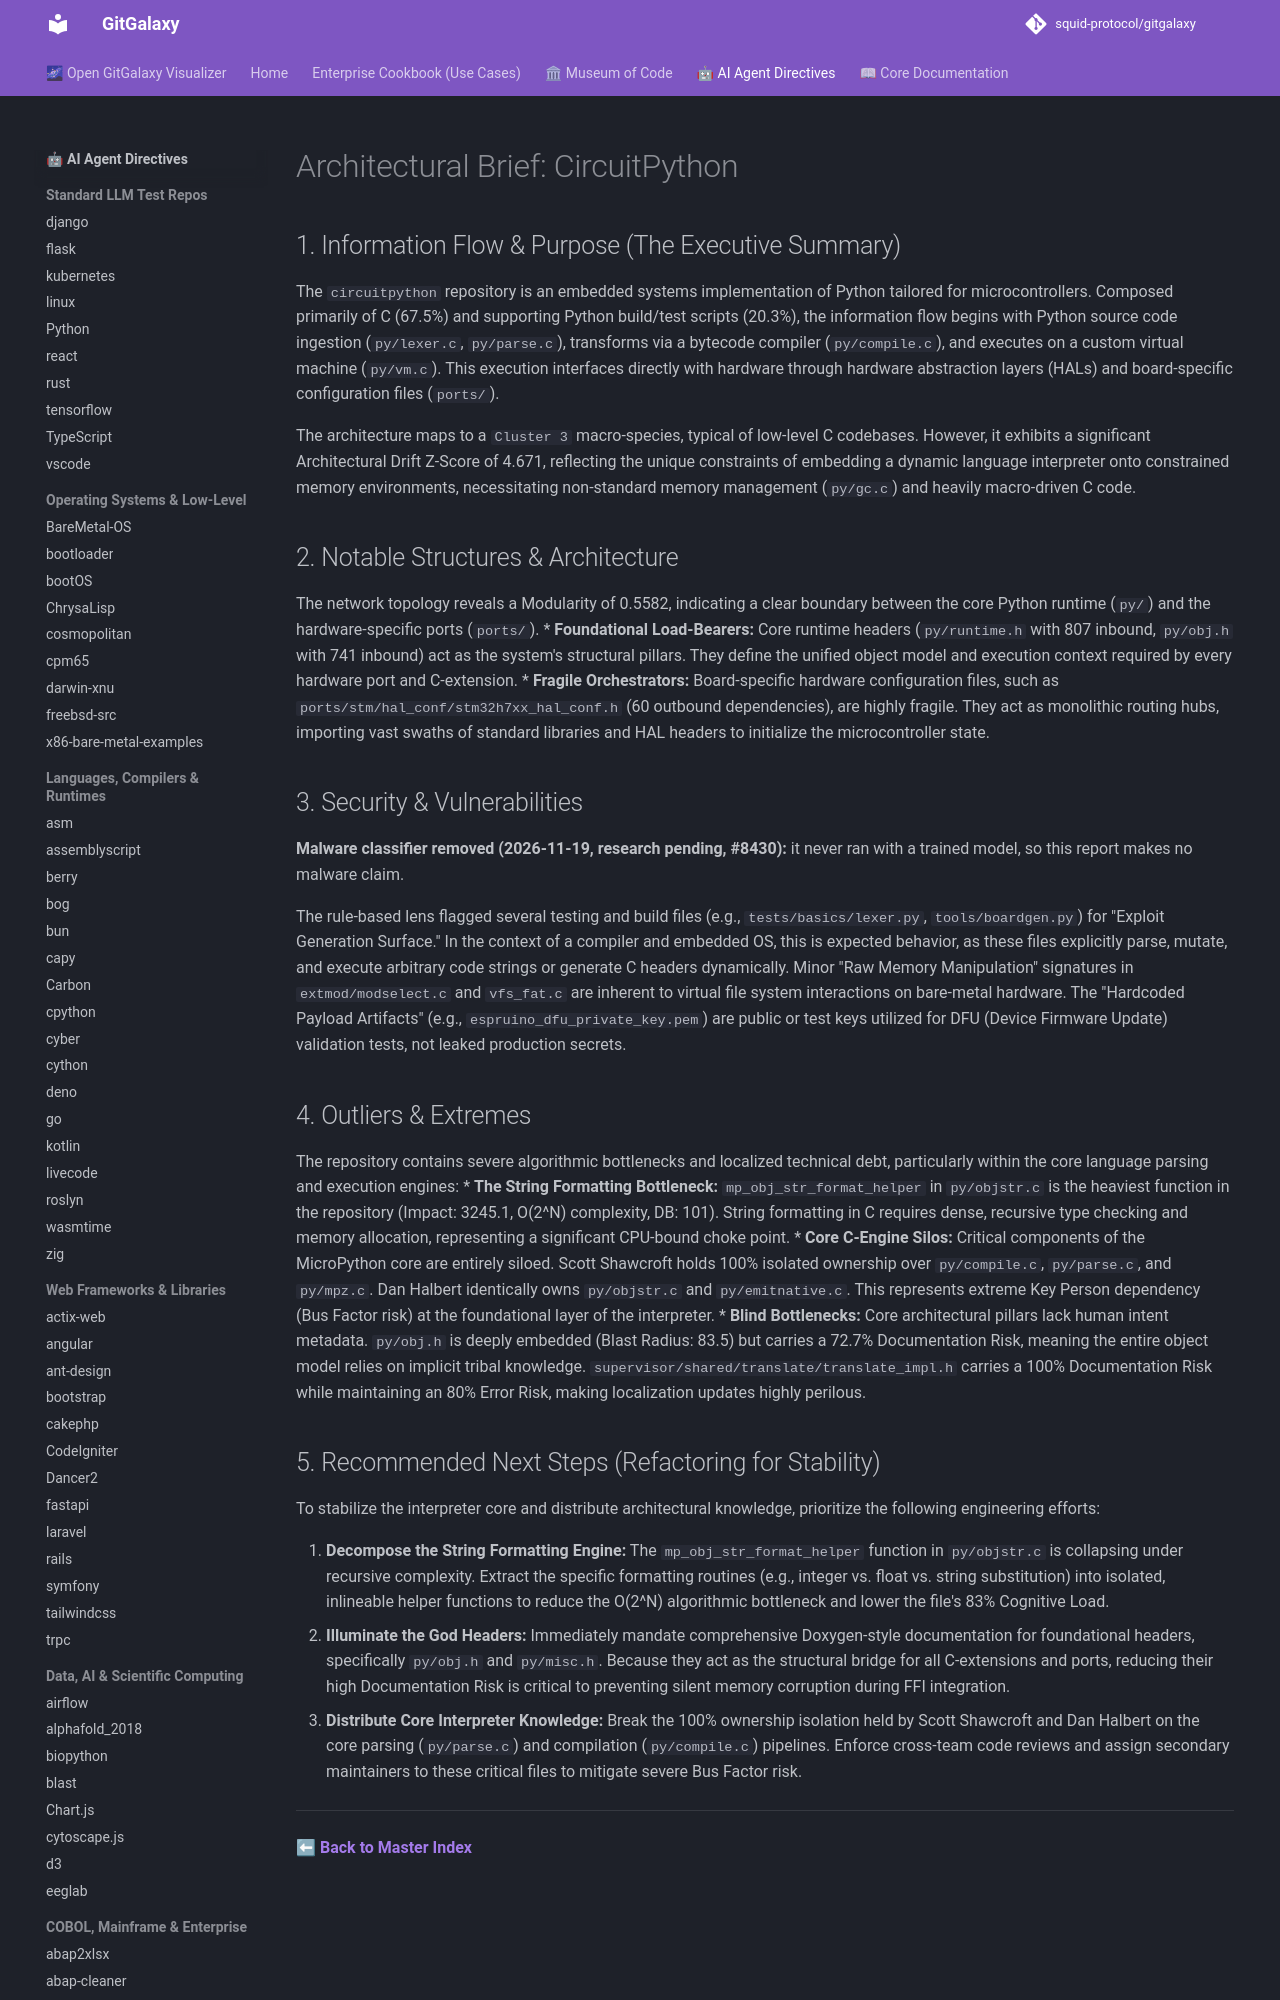

repository: squid-protocol/gitgalaxy · page: LLM-reports/circuitpython_llm_report/index.html · generator: mkdocs

---
description: "The `circuitpython` repository is an embedded systems implementation of Python tailored for microcontrollers. Composed primarily of C (67.5%) and..."
---
# Architectural Brief: CircuitPython

## 1. Information Flow & Purpose (The Executive Summary)
The `circuitpython` repository is an embedded systems implementation of Python tailored for microcontrollers. Composed primarily of C (67.5%) and supporting Python build/test scripts (20.3%), the information flow begins with Python source code ingestion (`py/lexer.c`, `py/parse.c`), transforms via a bytecode compiler (`py/compile.c`), and executes on a custom virtual machine (`py/vm.c`). This execution interfaces directly with hardware through hardware abstraction layers (HALs) and board-specific configuration files (`ports/`).

The architecture maps to a `Cluster 3` macro-species, typical of low-level C codebases. However, it exhibits a significant Architectural Drift Z-Score of 4.671, reflecting the unique constraints of embedding a dynamic language interpreter onto constrained memory environments, necessitating non-standard memory management (`py/gc.c`) and heavily macro-driven C code.

## 2. Notable Structures & Architecture
The network topology reveals a Modularity of 0.5582, indicating a clear boundary between the core Python runtime (`py/`) and the hardware-specific ports (`ports/`).
* **Foundational Load-Bearers:** Core runtime headers (`py/runtime.h` with 807 inbound, `py/obj.h` with 741 inbound) act as the system's structural pillars. They define the unified object model and execution context required by every hardware port and C-extension.
* **Fragile Orchestrators:** Board-specific hardware configuration files, such as `ports/stm/hal_conf/stm32h7xx_hal_conf.h` (60 outbound dependencies), are highly fragile. They act as monolithic routing hubs, importing vast swaths of standard libraries and HAL headers to initialize the microcontroller state.
